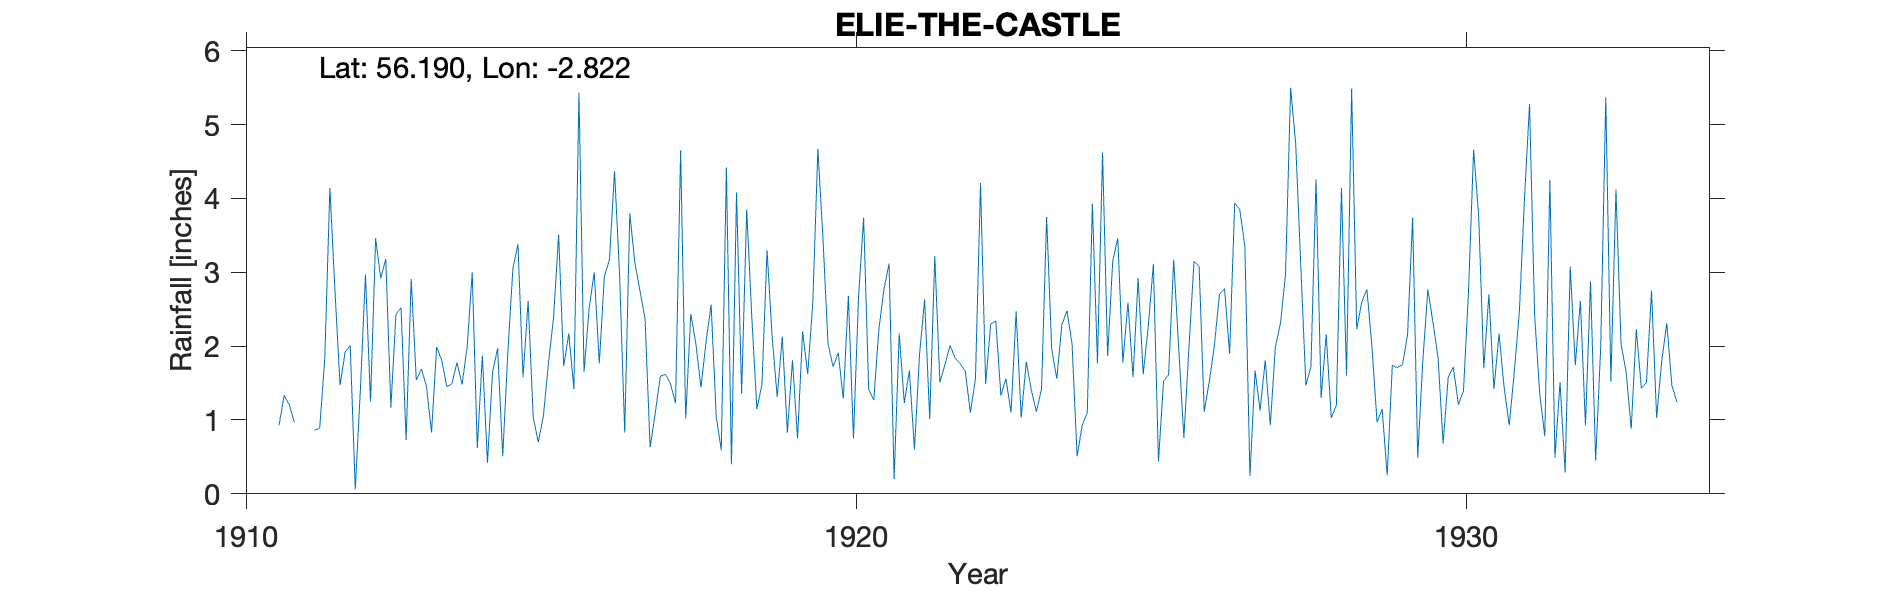

The file beside this chart, header and first rows:
ELIE  THE CASTLE, , , , , , , , , , , , , , , , , , , , , , , 
Grid ref, NT 49089 99965, Long, -2.822, Lat, 56.19, Elevation, 9, ft, , , , , , , , , , , , , , , 
Station no, 5484, , , , , , , , , , , , , , , , , , , , , , 
, 1910, 1911, 1912, 1913, 1914, 1915, 1916, 1917, 1918, 1919, 1920, 1921, 1922, 1923, 1924, 1925, 1926, 1927, 1928, 1929, 1930, 1931, 1932
January, , 0.93, 1.47, 2.52, 1.48, 1.58, 1.65, 2.37, 2.06, 3.3, 2.03, 3.12, 2.01, 1.1, 2.03, 1.58, 3.15, 1.67, 4.26, 0.97, 1.85, 2.17, 1.51
February, , 1.33, 1.92, 0.73, 1.98, 2.61, 2.51, 0.63, 2.56, 2.13, 1.72, 0.2, 1.84, 2.47, 0.51, 2.92, 3.08, 1.13, 1.3, 1.15, 0.68, 1.44, 0.29
March, , 1.21, 2.01, 2.91, 3, 1.04, 3, 1.09, 1.05, 1.31, 1.91, 2.17, 1.76, 1.03, 0.93, 1.62, 1.11, 1.81, 2.16, 0.25, 1.58, 0.93, 3.08
April, , 0.97, 0.06, 1.54, 0.62, 0.7, 1.77, 1.59, 0.59, 2.13, 1.29, 1.23, 1.66, 1.79, 1.1, 2.27, 1.52, 0.93, 1.03, 1.74, 1.72, 1.65, 1.74
May, , , 1.41, 1.69, 1.87, 1.05, 2.94, 1.62, 4.42, 0.83, 2.68, 1.67, 1.1, 1.4, 3.93, 3.11, 2.01, 1.99, 1.2, 1.71, 1.21, 2.47, 2.61
June, , , 2.97, 1.46, 0.42, 1.77, 3.17, 1.49, 0.4, 1.81, 0.75, 0.6, 1.56, 1.11, 1.77, 0.44, 2.7, 2.31, 4.14, 1.75, 1.39, 3.99, 0.93
July, , , 1.25, 0.83, 1.65, 2.38, 4.37, 1.23, 4.08, 0.75, 2.67, 1.89, 4.21, 1.42, 4.62, 1.52, 2.78, 2.97, 1.6, 2.15, 2.75, 5.28, 2.88
August, , 0.86, 3.46, 1.99, 1.97, 3.51, 2.96, 4.65, 1.36, 2.2, 3.74, 2.63, 1.49, 3.75, 1.87, 1.62, 1.9, 5.5, 5.49, 3.74, 4.66, 2.42, 0.45
September, , 0.89, 2.92, 1.81, 0.51, 1.73, 0.83, 1.02, 3.85, 1.62, 1.41, 1.01, 2.3, 1.96, 3.15, 3.17, 3.94, 4.74, 2.23, 0.49, 3.76, 1.36, 1.98
October, , 1.84, 3.18, 1.45, 1.9, 2.17, 3.8, 2.44, 2.39, 2.59, 1.27, 3.22, 2.34, 1.56, 3.46, 1.95, 3.85, 3.09, 2.6, 1.8, 1.7, 0.78, 5.37
November, , 4.14, 1.17, 1.49, 3.05, 1.42, 3.13, 2.03, 1.15, 4.67, 2.23, 1.51, 1.33, 2.29, 1.78, 0.76, 3.35, 1.47, 2.77, 2.77, 2.7, 4.25, 1.52
December, , 2.75, 2.43, 1.78, 3.38, 5.43, 2.75, 1.44, 1.48, 3.46, 2.77, 1.75, 1.56, 2.48, 2.59, 1.99, 0.24, 1.72, 1.99, 2.32, 1.42, 0.49, 4.12
Total, , , 24.25, 20.2, 21.83, 25.39, 32.88, 21.6, 25.39, 26.8, 24.47, 21, 23.16, 22.36, 27.74, 22.95, 29.63, 29.33, 30.77, 20.84, 25.42, 27.23, 26.48
Station no, 5484, , , , , , , , , , , , , , , , , , , , , , 
Midas, , , , , , , , , , , , , , , , , , , , , , , 
Hyd Stn, , , , , , , , , , , , , , , , , , , , , , , 
